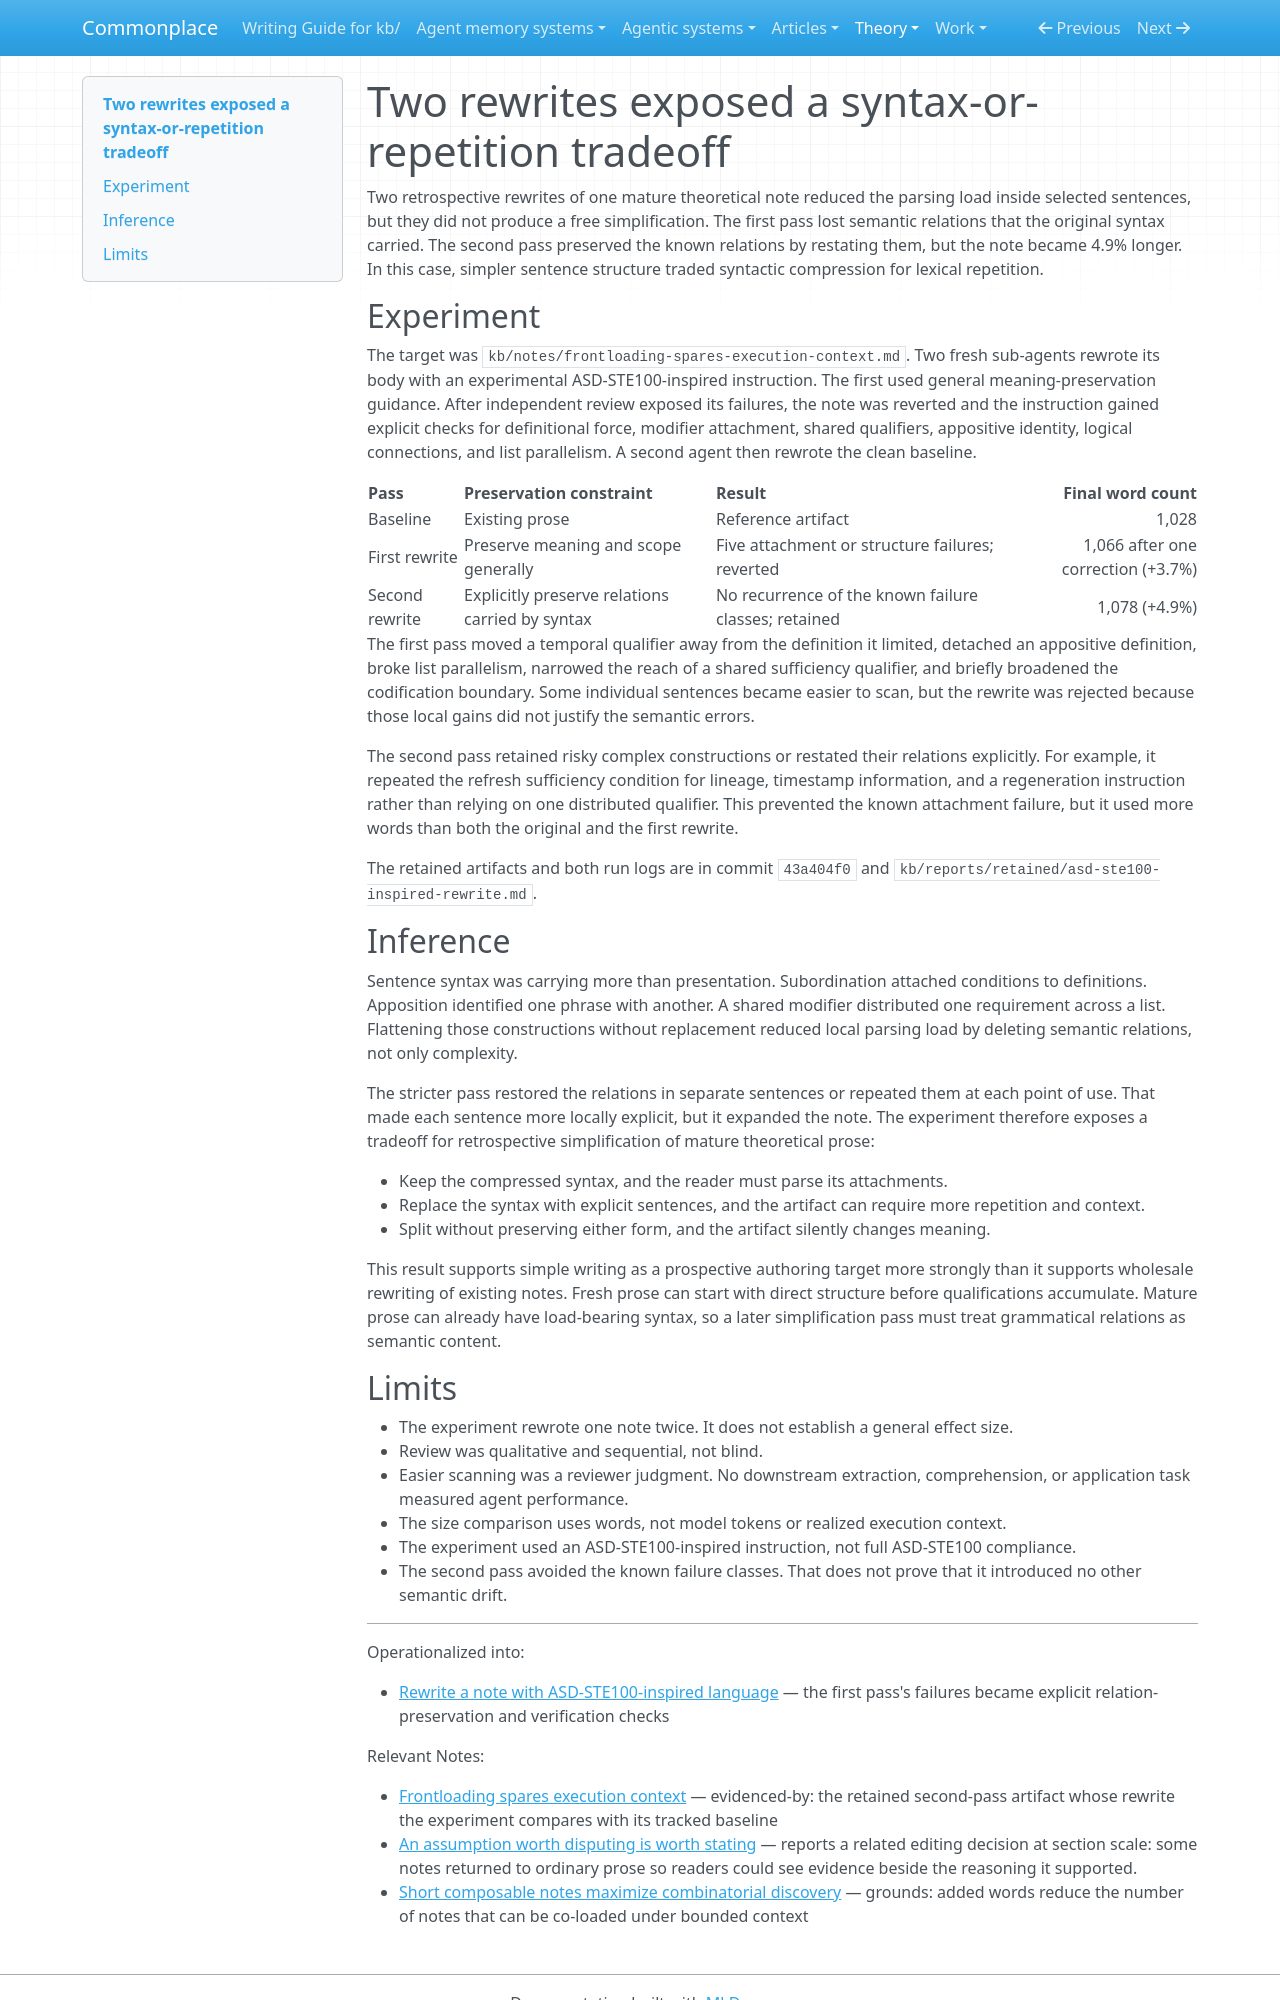

repository: zby/commonplace · page: theory/evidence/two-rewrites-exposed-a-syntax-or-repetition-tradeoff/index.html · generator: mkdocs

---
description: "Evidence from two ASD-STE100-inspired passes over one note: unguarded sentence splitting lost semantic relations, while guarded splitting preserved them by adding 4.9% more words"
type: types/note.md
traits: [title-as-claim]
tags: [document-system, evaluation, prose-readability]
---

# Two rewrites exposed a syntax-or-repetition tradeoff

Two retrospective rewrites of one mature theoretical note reduced the parsing load inside selected sentences, but they did not produce a free simplification. The first pass lost semantic relations that the original syntax carried. The second pass preserved the known relations by restating them, but the note became 4.9% longer. In this case, simpler sentence structure traded syntactic compression for lexical repetition.

## Experiment

The target was `kb/notes/frontloading-spares-execution-context.md`. Two fresh sub-agents rewrote its body with an experimental ASD-STE100-inspired instruction. The first used general meaning-preservation guidance. After independent review exposed its failures, the note was reverted and the instruction gained explicit checks for definitional force, modifier attachment, shared qualifiers, appositive identity, logical connections, and list parallelism. A second agent then rewrote the clean baseline.

| Pass | Preservation constraint | Result | Final word count |
|---|---|---|---:|
| Baseline | Existing prose | Reference artifact | 1,028 |
| First rewrite | Preserve meaning and scope generally | Five attachment or structure failures; reverted | 1,066 after one correction (+3.7%) |
| Second rewrite | Explicitly preserve relations carried by syntax | No recurrence of the known failure classes; retained | 1,078 (+4.9%) |

The first pass moved a temporal qualifier away from the definition it limited, detached an appositive definition, broke list parallelism, narrowed the reach of a shared sufficiency qualifier, and briefly broadened the codification boundary. Some individual sentences became easier to scan, but the rewrite was rejected because those local gains did not justify the semantic errors.

The second pass retained risky complex constructions or restated their relations explicitly. For example, it repeated the refresh sufficiency condition for lineage, timestamp information, and a regeneration instruction rather than relying on one distributed qualifier. This prevented the known attachment failure, but it used more words than both the original and the first rewrite.

The retained artifacts and both run logs are in commit `43a404f0` and `kb/reports/retained/asd-ste100-inspired-rewrite.md`.

## Inference

Sentence syntax was carrying more than presentation. Subordination attached conditions to definitions. Apposition identified one phrase with another. A shared modifier distributed one requirement across a list. Flattening those constructions without replacement reduced local parsing load by deleting semantic relations, not only complexity.

The stricter pass restored the relations in separate sentences or repeated them at each point of use. That made each sentence more locally explicit, but it expanded the note. The experiment therefore exposes a tradeoff for retrospective simplification of mature theoretical prose:

- Keep the compressed syntax, and the reader must parse its attachments.
- Replace the syntax with explicit sentences, and the artifact can require more repetition and context.
- Split without preserving either form, and the artifact silently changes meaning.

This result supports simple writing as a prospective authoring target more strongly than it supports wholesale rewriting of existing notes. Fresh prose can start with direct structure before qualifications accumulate. Mature prose can already have load-bearing syntax, so a later simplification pass must treat grammatical relations as semantic content.
